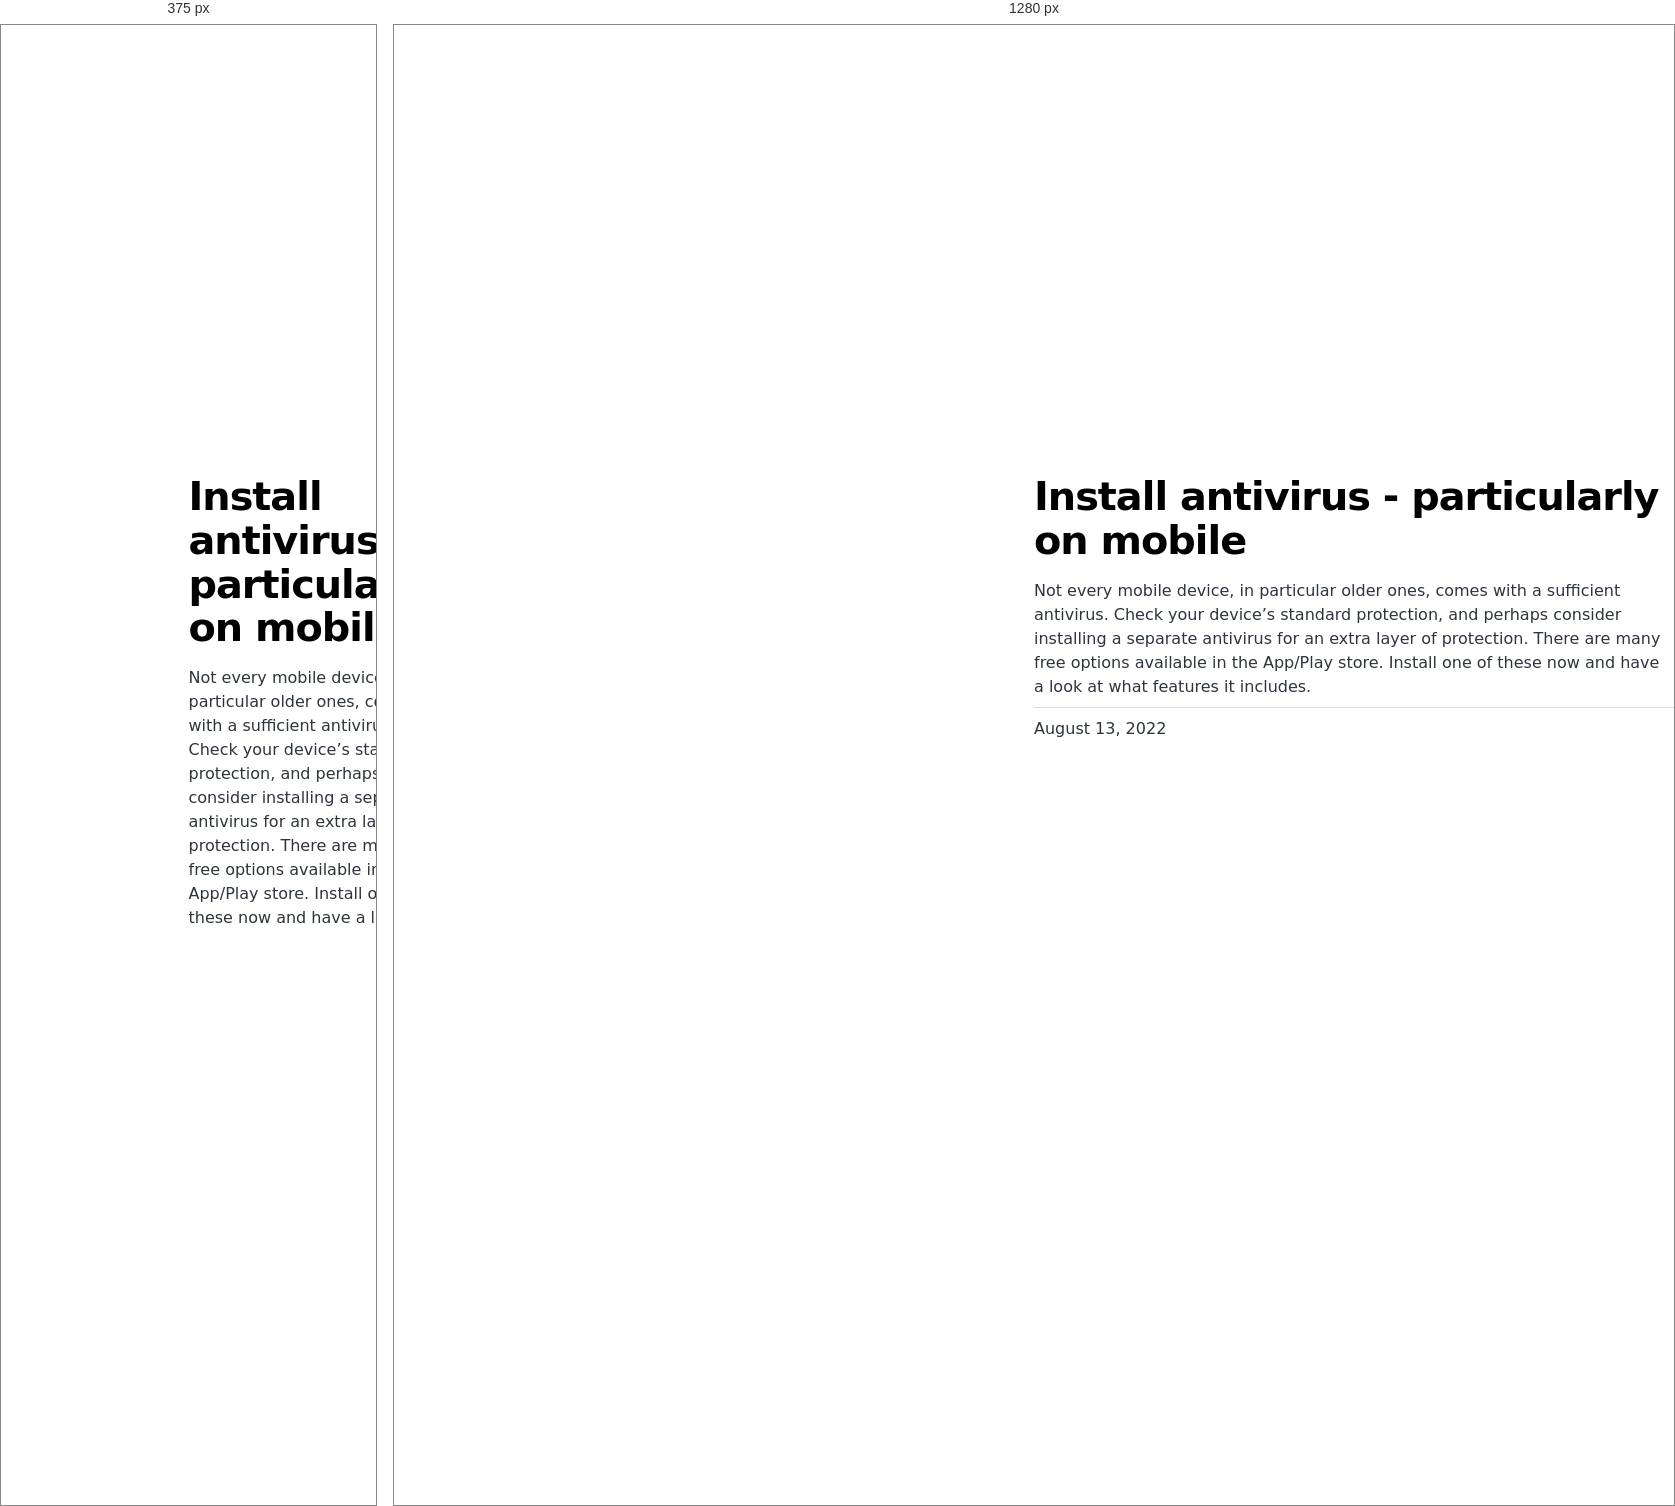
Rendered at 375 px and 1280 px, left to right.

<!-- file: index.html -->
<!DOCTYPE html><html lang="en"><head><meta charSet="utf-8"/><meta http-equiv="x-ua-compatible" content="ie=edge"/><meta name="viewport" content="width=device-width, initial-scale=1, shrink-to-fit=no"/><meta name="generator" content="Gatsby 4.20.0"/><meta name="description" content="Not every mobile device, in particular older ones, comes with a sufficient antivirus. Check your device’s standard protection, and perhaps consider installing a separate antivirus for an extra layer of protection. There are many free options available in the App/Play store. Install one of these now and have a look at what features it includes." data-gatsby-head="true"/><meta property="og:title" content="Install antivirus - particularly on mobile" data-gatsby-head="true"/><meta property="og:description" content="Not every mobile device, in particular older ones, comes with a sufficient antivirus. Check your device’s standard protection, and perhaps consider installing a separate antivirus for an extra layer of protection. There are many free options available in the App/Play store. Install one of these now and have a look at what features it includes." data-gatsby-head="true"/><meta property="og:type" content="website" data-gatsby-head="true"/><meta name="twitter:card" content="summary" data-gatsby-head="true"/><meta name="twitter:title" content="Install antivirus - particularly on mobile" data-gatsby-head="true"/><meta name="twitter:description" content="Not every mobile device, in particular older ones, comes with a sufficient antivirus. Check your device’s standard protection, and perhaps consider installing a separate antivirus for an extra layer of protection. There are many free options available in the App/Play store. Install one of these now and have a look at what features it includes." data-gatsby-head="true"/><style data-href="/styles.ba127233688acac87953.css" data-identity="gatsby-global-css">@font-face{font-display:swap;font-family:Montserrat;font-style:normal;font-weight:100;src:local("Montserrat Thin "),local("Montserrat-Thin"),url(/static/montserrat-latin-100-8d7d79679b70dbe27172b6460e7a7910.woff2) format("woff2"),url(/static/montserrat-latin-100-ec38980a9e0119a379e2a9b3dbb1901a.woff) format("woff")}@font-face{font-display:swap;font-family:Montserrat;font-style:italic;font-weight:100;src:local("Montserrat Thin italic"),local("Montserrat-Thinitalic"),url(/static/montserrat-latin-100italic-e279051046ba1286706adc886cf1c96b.woff2) format("woff2"),url(/static/montserrat-latin-100italic-3b325a3173c8207435cd1b76e19bf501.woff) format("woff")}@font-face{font-display:swap;font-family:Montserrat;font-style:normal;font-weight:200;src:local("Montserrat Extra Light "),local("Montserrat-Extra Light"),url(/static/montserrat-latin-200-9d266fbbfa6cab7009bd56003b1eeb67.woff2) format("woff2"),url(/static/montserrat-latin-200-2d8ba08717110d27122e54c34b8a5798.woff) format("woff")}@font-face{font-display:swap;font-family:Montserrat;font-style:italic;font-weight:200;src:local("Montserrat Extra Light italic"),local("Montserrat-Extra Lightitalic"),url(/static/montserrat-latin-200italic-6e5b3756583bb2263eb062eae992735e.woff2) format("woff2"),url(/static/montserrat-latin-200italic-a0d6f343e4b536c582926255367a57da.woff) format("woff")}@font-face{font-display:swap;font-family:Montserrat;font-style:normal;font-weight:300;src:local("Montserrat Light "),local("Montserrat-Light"),url(/static/montserrat-latin-300-00b3e893aab5a8fd632d6342eb72551a.woff2) format("woff2"),url(/static/montserrat-latin-300-ea303695ceab35f17e7d062f30e0173b.woff) format("woff")}@font-face{font-display:swap;font-family:Montserrat;font-style:italic;font-weight:300;src:local("Montserrat Light italic"),local("Montserrat-Lightitalic"),url(/static/montserrat-latin-300italic-56f34ea368f6aedf89583d444bbcb227.woff2) format("woff2"),url(/static/montserrat-latin-300italic-54b0bf2c8c4c12ffafd803be2466a790.woff) format("woff")}@font-face{font-display:swap;font-family:Montserrat;font-style:normal;font-weight:400;src:local("Montserrat Regular "),local("Montserrat-Regular"),url(/static/montserrat-latin-400-b71748ae4f80ec8c014def4c5fa8688b.woff2) format("woff2"),url(/static/montserrat-latin-400-0659a9f4e90db5cf51b50d005bff1e41.woff) format("woff")}@font-face{font-display:swap;font-family:Montserrat;font-style:italic;font-weight:400;src:local("Montserrat Regular italic"),local("Montserrat-Regularitalic"),url(/static/montserrat-latin-400italic-6eed6b4cbb809c6efc7aa7ddad6dbe3e.woff2) format("woff2"),url(/static/montserrat-latin-400italic-7583622cfde30ae49086d18447ab28e7.woff) format("woff")}@font-face{font-display:swap;font-family:Montserrat;font-style:normal;font-weight:500;src:local("Montserrat Medium "),local("Montserrat-Medium"),url(/static/montserrat-latin-500-091b209546e16313fd4f4fc36090c757.woff2) format("woff2"),url(/static/montserrat-latin-500-edd311588712a96bbf435fad264fff62.woff) format("woff")}@font-face{font-display:swap;font-family:Montserrat;font-style:italic;font-weight:500;src:local("Montserrat Medium italic"),local("Montserrat-Mediumitalic"),url(/static/montserrat-latin-500italic-c90ced68b46050061d1a41842d6dfb43.woff2) format("woff2"),url(/static/montserrat-latin-500italic-5146cbfe02b1deea5dffea27a5f2f998.woff) format("woff")}@font-face{font-display:swap;font-family:Montserrat;font-style:normal;font-weight:600;src:local("Montserrat SemiBold "),local("Montserrat-SemiBold"),url(/static/montserrat-latin-600-0480d2f8a71f38db8633b84d8722e0c2.woff2) format("woff2"),url(/static/montserrat-latin-600-b77863a375260a05dd13f86a1cee598f.woff) format("woff")}@font-face{font-display:swap;font-family:Montserrat;font-style:italic;font-weight:600;src:local("Montserrat SemiBold italic"),local("Montserrat-SemiBolditalic"),url(/static/montserrat-latin-600italic-cf46ffb11f3a60d7df0567f8851a1d00.woff2) format("woff2"),url(/static/montserrat-latin-600italic-c4fcfeeb057724724097167e57bd7801.woff) format("woff")}@font-face{font-display:swap;font-family:Montserrat;font-style:normal;font-weight:700;src:local("Montserrat Bold "),local("Montserrat-Bold"),url(/static/montserrat-latin-700-7dbcc8a5ea2289d83f657c25b4be6193.woff2) format("woff2"),url(/static/montserrat-latin-700-99271a835e1cae8c76ef8bba99a8cc4e.woff) format("woff")}@font-face{font-display:swap;font-family:Montserrat;font-style:italic;font-weight:700;src:local("Montserrat Bold italic"),local("Montserrat-Bolditalic"),url(/static/montserrat-latin-700italic-c41ad6bdb4bd504a843d546d0a47958d.woff2) format("woff2"),url(/static/montserrat-latin-700italic-6779372f04095051c62ed36bc1dcc142.woff) format("woff")}@font-face{font-display:swap;font-family:Montserrat;font-style:normal;font-weight:800;src:local("Montserrat ExtraBold "),local("Montserrat-ExtraBold"),url(/static/montserrat-latin-800-db9a3e0ba7eaea32e5f55328ace6cf23.woff2) format("woff2"),url(/static/montserrat-latin-800-4e3c615967a2360f5db87d2f0fd2456f.woff) format("woff")}@font-face{font-display:swap;font-family:Montserrat;font-style:italic;font-weight:800;src:local("Montserrat ExtraBold italic"),local("Montserrat-ExtraBolditalic"),url(/static/montserrat-latin-800italic-bf45bfa14805969eda318973947bc42b.woff2) format("woff2"),url(/static/montserrat-latin-800italic-fe82abb0bcede51bf724254878e0c374.woff) format("woff")}@font-face{font-display:swap;font-family:Montserrat;font-style:normal;font-weight:900;src:local("Montserrat Black "),local("Montserrat-Black"),url(/static/montserrat-latin-900-e66c7edc609e24bacbb705175669d814.woff2) format("woff2"),url(/static/montserrat-latin-900-8211f418baeb8ec880b80ba3c682f957.woff) format("woff")}@font-face{font-display:swap;font-family:Montserrat;font-style:italic;font-weight:900;src:local("Montserrat Black italic"),local("Montserrat-Blackitalic"),url(/static/montserrat-latin-900italic-4454c775e48152c1a72510ceed3603e2.woff2) format("woff2"),url(/static/montserrat-latin-900italic-efcaa0f6a82ee0640b83a0916e6e8d68.woff) format("woff")}@font-face{font-display:swap;font-family:Merriweather;font-style:normal;font-weight:300;src:local("Merriweather Light "),local("Merriweather-Light"),url(/static/merriweather-latin-300-fc117160c69a8ea0851b26dd14748ee4.woff2) format("woff2"),url(/static/merriweather-latin-300-58b18067ebbd21fda77b67e73c241d3b.woff) format("woff")}@font-face{font-display:swap;font-family:Merriweather;font-style:italic;font-weight:300;src:local("Merriweather Light italic"),local("Merriweather-Lightitalic"),url(/static/merriweather-latin-300italic-fe29961474f8dbf77c0aa7b9a629e4bc.woff2) format("woff2"),url(/static/merriweather-latin-300italic-23c3f1f88683618a4fb8d265d33d383a.woff) format("woff")}@font-face{font-display:swap;font-family:Merriweather;font-style:normal;font-weight:400;src:local("Merriweather Regular "),local("Merriweather-Regular"),url(/static/merriweather-latin-400-d9479e8023bef9cbd9bf8d6eabd6bf36.woff2) format("woff2"),url(/static/merriweather-latin-400-040426f99ff6e00b86506452e0d1f10b.woff) format("woff")}@font-face{font-display:swap;font-family:Merriweather;font-style:italic;font-weight:400;src:local("Merriweather Regular italic"),local("Merriweather-Regularitalic"),url(/static/merriweather-latin-400italic-2de7bfeaf08fb03d4315d49947f062f7.woff2) format("woff2"),url(/static/merriweather-latin-400italic-79db67aca65f5285964ab332bd65f451.woff) format("woff")}@font-face{font-display:swap;font-family:Merriweather;font-style:normal;font-weight:700;src:local("Merriweather Bold "),local("Merriweather-Bold"),url(/static/merriweather-latin-700-4b08e01d805fa35d7bf777f1b24314ae.woff2) format("woff2"),url(/static/merriweather-latin-700-22fb8afba4ab1f093b6ef9e28a9b6e92.woff) format("woff")}@font-face{font-display:swap;font-family:Merriweather;font-style:italic;font-weight:700;src:local("Merriweather Bold italic"),local("Merriweather-Bolditalic"),url(/static/merriweather-latin-700italic-cd92541b177652fffb6e3b952f1c33f1.woff2) format("woff2"),url(/static/merriweather-latin-700italic-f87f3d87cea0dd0979bfc8ac9ea90243.woff) format("woff")}@font-face{font-display:swap;font-family:Merriweather;font-style:normal;font-weight:900;src:local("Merriweather Black "),local("Merriweather-Black"),url(/static/merriweather-latin-900-f813fc6a4bee46eda5224ac7ebf1b7be.woff2) format("woff2"),url(/static/merriweather-latin-900-5d4e42cb44410674acd99153d57df032.woff) format("woff")}@font-face{font-display:swap;font-family:Merriweather;font-style:italic;font-weight:900;src:local("Merriweather Black italic"),local("Merriweather-Blackitalic"),url(/static/merriweather-latin-900italic-b7901d85486871c1779c0e93ddd85656.woff2) format("woff2"),url(/static/merriweather-latin-900italic-9647f9fdab98756989a8a5550eb205c3.woff) format("woff")}


/*! normalize.css v8.0.1 | MIT License | github.com/necolas/normalize.css */html{-webkit-text-size-adjust:100%;line-height:1.15}main{display:block}h1{font-size:2em;margin:.67em 0}hr{box-sizing:content-box;height:0;overflow:visible}pre{font-family:monospace,monospace;font-size:1em}a{background-color:transparent}abbr[title]{border-bottom:none;text-decoration:underline;-webkit-text-decoration:underline dotted;text-decoration:underline dotted}b,strong{font-weight:bolder}code,kbd,samp{font-family:monospace,monospace;font-size:1em}small{font-size:80%}sub,sup{font-size:75%;line-height:0;position:relative;vertical-align:baseline}sub{bottom:-.25em}sup{top:-.5em}img{border-style:none}button,input,optgroup,select,textarea{font-family:inherit;font-size:100%;line-height:1.15;margin:0}button,input{overflow:visible}button,select{text-transform:none}[type=button],[type=reset],[type=submit],button{-webkit-appearance:button}[type=button]::-moz-focus-inner,[type=reset]::-moz-focus-inner,[type=submit]::-moz-focus-inner,button::-moz-focus-inner{border-style:none;padding:0}[type=button]:-moz-focusring,[type=reset]:-moz-focusring,[type=submit]:-moz-focusring,button:-moz-focusring{outline:1px dotted ButtonText}fieldset{padding:.35em .75em .625em}legend{box-sizing:border-box;color:inherit;display:table;max-width:100%;padding:0;white-space:normal}progress{vertical-align:baseline}textarea{overflow:auto}[type=checkbox],[type=radio]{box-sizing:border-box;padding:0}[type=number]::-webkit-inner-spin-button,[type=number]::-webkit-outer-spin-button{height:auto}[type=search]{-webkit-appearance:textfield;outline-offset:-2px}[type=search]::-webkit-search-decoration{-webkit-appearance:none}::-webkit-file-upload-button{-webkit-appearance:button;font:inherit}details{display:block}summary{display:list-item}[hidden]{display:none}:root{--maxWidth-none:"none";--maxWidth-xs:20rem;--maxWidth-sm:24rem;--maxWidth-md:28rem;--maxWidth-lg:32rem;--maxWidth-xl:36rem;--maxWidth-2xl:"100%";--maxWidth-3xl:48rem;--maxWidth-4xl:56rem;--maxWidth-full:"100%";--maxWidth-wrapper:var(--maxWidth-2xl);--spacing-px:"1px";--spacing-0:0;--spacing-1:0.25rem;--spacing-2:0.5rem;--spacing-3:0.75rem;--spacing-4:1rem;--spacing-5:1.25rem;--spacing-6:1.5rem;--spacing-8:2rem;--spacing-10:2.5rem;--spacing-12:3rem;--spacing-16:4rem;--spacing-20:5rem;--spacing-24:6rem;--spacing-32:8rem;--fontFamily-sans:Montserrat,system-ui,-apple-system,BlinkMacSystemFont,"Segoe UI",Roboto,"Helvetica Neue",Arial,"Noto Sans",sans-serif,"Apple Color Emoji","Segoe UI Emoji","Segoe UI Symbol","Noto Color Emoji";--fontFamily-serif:"Merriweather","Georgia",Cambria,"Times New Roman",Times,serif;--font-body:var(--fontFamily-sans);--font-heading:var(--fontFamily-sans);--fontWeight-normal:400;--fontWeight-medium:500;--fontWeight-semibold:600;--fontWeight-bold:700;--fontWeight-extrabold:800;--fontWeight-black:900;--fontSize-root:16px;--lineHeight-none:1;--lineHeight-tight:1.1;--lineHeight-normal:1.5;--lineHeight-relaxed:1.625;--fontSize-0:0.833rem;--fontSize-1:1rem;--fontSize-2:1.2rem;--fontSize-3:1.44rem;--fontSize-4:1.728rem;--fontSize-5:2.074rem;--fontSize-6:2.488rem;--fontSize-7:2.986rem;--color-primary:#005b99;--color-text:#2e353f;--color-text-light:#4f5969;--color-heading:#1a202c;--color-heading-black:#000;--color-accent:#d1dce5}*,:after,:before{box-sizing:border-box}html{-webkit-font-smoothing:antialiased;-moz-osx-font-smoothing:grayscale;font-size:var(--fontSize-root);line-height:var(--lineHeight-normal)}body{color:var(--color-text);font-family:var(--font-body);font-size:var(--fontSize-1);margin:0;padding:0}footer{padding:var(--spacing-6) var(--spacing-0)}hr{background:var(--color-accent);border:0;height:1px}h1,h2,h3,h4,h5,h6{font-family:var(--font-heading);letter-spacing:-.025em;line-height:var(--lineHeight-tight);margin-bottom:var(--spacing-6);margin-top:var(--spacing-12)}h2,h3,h4,h5,h6{color:var(--color-heading);font-weight:var(--fontWeight-bold)}h1{color:var(--color-heading-black);font-size:var(--fontSize-6);font-weight:var(--fontWeight-black)}h2{font-size:var(--fontSize-5)}h3{font-size:var(--fontSize-4)}h4{font-size:var(--fontSize-3)}h5{font-size:var(--fontSize-2)}h6{font-size:var(--fontSize-1)}h1>a,h2>a,h3>a,h4>a,h5>a,h6>a{color:inherit;text-decoration:none}p{--baseline-multiplier:0.179;--x-height-multiplier:0.35;line-height:var(--lineHeight-relaxed);margin:var(--spacing-0) var(--spacing-0) var(--spacing-8) var(--spacing-0)}ol,p,ul{padding:var(--spacing-0)}ol,ul{list-style-image:none;list-style-position:outside;margin-bottom:var(--spacing-8);margin-left:var(--spacing-0);margin-right:var(--spacing-0)}ol li,ul li{padding-left:var(--spacing-0)}li>p,ol li,ul li{margin-bottom:calc(var(--spacing-8)/2)}li :last-child{margin-bottom:var(--spacing-0)}li>ul{margin-left:var(--spacing-8);margin-top:calc(var(--spacing-8)/2)}blockquote{border-left:var(--spacing-1) solid var(--color-primary);color:var(--color-text-light);font-size:var(--fontSize-2);font-style:italic;margin-bottom:var(--spacing-8);margin-left:calc(var(--spacing-6)*-1);margin-right:var(--spacing-8);padding:var(--spacing-0) var(--spacing-0) var(--spacing-0) var(--spacing-6)}blockquote>:last-child{margin-bottom:var(--spacing-0)}blockquote>ol,blockquote>ul{list-style-position:inside}table{border-collapse:collapse;border-spacing:.25rem;margin-bottom:var(--spacing-8);width:100%}table thead tr th{border-bottom:1px solid var(--color-accent)}a{color:var(--color-primary)}a:focus,a:hover{text-decoration:none}.global-wrapper{margin:0;max-width:var(--maxWidth-wrapper);padding:0}.global-header{margin-bottom:var(--spacing-12)}.main-heading{font-size:var(--fontSize-7);margin:0}.post-list-item{margin-bottom:var(--spacing-8);margin-top:var(--spacing-8)}.post-list-item p{margin-bottom:var(--spacing-0)}.post-list-item h2{color:var(--color-primary);font-size:var(--fontSize-4);margin-bottom:var(--spacing-2);margin-top:var(--spacing-0)}.post-list-item header{margin-bottom:var(--spacing-4)}.header-link-home{font-family:var(--font-heading);font-size:var(--fontSize-2);font-weight:var(--fontWeight-bold);text-decoration:none}.blog-post header h1{margin:var(--spacing-0) var(--spacing-0) var(--spacing-4) var(--spacing-0)}.blog-post header p{font-family:var(--font-heading);font-size:var(--fontSize-2)}.blog-post-nav ul{margin:var(--spacing-0)}.gatsby-highlight{margin-bottom:var(--spacing-8)}@media(max-width:42rem){blockquote{margin-left:var(--spacing-0);padding:var(--spacing-0) var(--spacing-0) var(--spacing-0) var(--spacing-4)}ol,ul{list-style-position:inside}}.blog-post{max-width:42rem}.body-full-screen-wrapper{height:100vh;width:100vw}.mountainWrapper{background-image:url(/static/mountain-e744b3d955143d4adb0bc45bb00a717d.jpg);background-repeat:contain;background-size:cover}ol,ul{margin-bottom:0!important;margin-top:0!important}.individualMountain ol li button{border:none;border-radius:5px;color:#fff;cursor:pointer;font-size:16px;padding:1rem 2rem}.individualMountain ol li button a{text-decoration:none}.individualMountain ol li:nth-child(-n+7) button{background-color:#eb5746}.individualMountain ol li:nth-child(n+8) button{background-color:#ebb81d}.individualMountain ol li:nth-child(n+19) button{background-color:#519e48}.individualMountain ol li:first-of-type{padding-left:52rem}.individualMountain ol li:nth-of-type(2){padding-left:26rem}.individualMountain ol li:nth-of-type(3){padding-left:50rem}.individualMountain ol li:nth-of-type(4){padding-left:26rem}.individualMountain ol li:nth-of-type(5){padding-left:65rem}.individualMountain ol li:nth-of-type(6){padding-left:50rem}.individualMountain ol li:nth-of-type(7){padding-left:35rem}.individualMountain ol li:nth-of-type(8){padding-left:28rem}.individualMountain ol li:nth-of-type(9){padding-left:42rem}.individualMountain ol li:nth-of-type(10){padding-left:47rem}.individualMountain ol li:nth-of-type(11){padding-left:52rem}.individualMountain ol li:nth-of-type(12){padding-left:66rem}.individualMountain ol li:nth-of-type(13),.individualMountain ol li:nth-of-type(14){padding-left:70rem}.individualMountain ol li:nth-of-type(15){padding-left:67rem}.individualMountain ol li:nth-of-type(16){padding-left:48rem}.individualMountain ol li:nth-of-type(17){padding-left:27rem}.individualMountain ol li:nth-of-type(18){padding-left:20rem}.individualMountain ol li:nth-of-type(19){padding-left:50rem}.individualMountain ol li:nth-of-type(20){padding-left:58rem}.individualMountain ol li:nth-of-type(21){padding-left:65rem}.individualMountain ol li:nth-of-type(22){padding-left:70rem}.individualMountain ol li:nth-of-type(23){padding-left:60rem}.individualMountain ol li:nth-of-type(24){padding-left:70rem}.individualMountain ol li:nth-of-type(25){padding-left:62rem}.individualMountain ol li:nth-of-type(26){padding-left:60rem}.individualMountain ol li:nth-of-type(27){padding-left:48rem}.individualMountain ol li:nth-of-type(28){padding-left:55rem}.welcomeWrapper{background-image:url(/static/background-4c422d0a528df0372379bfeaad3b7115.jpg);background-repeat:no-repeat;background-size:cover;height:100%;width:100%}.welcomeWrapper .modalWelcome{align-items:center;background:#fff;background-color:#fff;border-radius:.5em;box-shadow:0 10px 20px rgba(0,0,0,.2);color:#6b7280;display:flex;flex-direction:column;font-weight:400;height:60%;justify-content:space-evenly;left:50%;line-height:1.4;min-width:300px;position:absolute;top:50%;-webkit-transform:translate(-50%,-50%);transform:translate(-50%,-50%);width:50%}.welcomeWrapper .modalFooter{align-items:center;display:flex;flex-direction:column;justify-content:flex-end;width:100%}.welcomeWrapper .logoheader{padding:10px;width:80%}.welcomeWrapper .qtext{color:#111827;font-size:20px;font-weight:900;line-height:normal;text-align:center}.welcomeWrapper .options{display:flex;gap:20px;padding:10px;width:90%}.welcomeWrapper .btnTile{align-items:center;border:none;border-radius:10px;color:#fff;display:flex;flex-direction:column;flex-grow:1;font-size:18pt;font-weight:700;gap:10px;height:154px;justify-content:center;text-decoration:none}.welcomeWrapper .btnTile i{font-size:24pt}.welcomeWrapper .btnTile p{line-height:1;margin:0;padding:0 20px}.welcomeWrapper .btnPersonal{background:#85d988}.welcomeWrapper .btnBusiness{background:#88afdf}.welcomeWrapper .btnPersonal:hover{background-color:#7bbd7d}.welcomeWrapper .btnBusiness:hover{background-color:#88a2df}article.blog-post{left:50%;position:fixed;top:50%}code[class*=language-],pre[class*=language-]{word-wrap:normal;background:none;color:#000;font-family:Consolas,Monaco,Andale Mono,Ubuntu Mono,monospace;font-size:1em;-webkit-hyphens:none;hyphens:none;line-height:1.5;-o-tab-size:4;tab-size:4;text-align:left;text-shadow:0 1px #fff;white-space:pre;word-break:normal;word-spacing:normal}code[class*=language-] ::selection,code[class*=language-]::selection,pre[class*=language-] ::selection,pre[class*=language-]::selection{background:#b3d4fc;text-shadow:none}@media print{code[class*=language-],pre[class*=language-]{text-shadow:none}}pre[class*=language-]{margin:.5em 0;overflow:auto;padding:1em}:not(pre)>code[class*=language-],pre[class*=language-]{background:#f5f2f0}:not(pre)>code[class*=language-]{border-radius:.3em;padding:.1em;white-space:normal}.token.cdata,.token.comment,.token.doctype,.token.prolog{color:#708090}.token.punctuation{color:#999}.token.namespace{opacity:.7}.token.boolean,.token.constant,.token.deleted,.token.number,.token.property,.token.symbol,.token.tag{color:#905}.token.attr-name,.token.builtin,.token.char,.token.inserted,.token.selector,.token.string{color:#690}.language-css .token.string,.style .token.string,.token.entity,.token.operator,.token.url{background:hsla(0,0%,100%,.5);color:#9a6e3a}.token.atrule,.token.attr-value,.token.keyword{color:#07a}.token.class-name,.token.function{color:#dd4a68}.token.important,.token.regex,.token.variable{color:#e90}.token.bold,.token.important{font-weight:700}.token.italic{font-style:italic}.token.entity{cursor:help}</style><title data-gatsby-head="true">Install antivirus - particularly on mobile | Security Mountain</title><link rel="stylesheet" type="text/css" href="https://cdnjs.cloudflare.com/ajax/libs/font-awesome/6.1.2/css/all.min.css" data-gatsby-head="true"/><link rel="alternate" type="application/rss+xml" title="Security Mountain RSS Feed" href="/rss.xml"/></head><body><div id="___gatsby"><div style="outline:none" tabindex="-1" id="gatsby-focus-wrapper"><div class="[object Object]"><div class="global-wrapper" data-is-root-path="false"><main><article class="blog-post" itemscope="" itemType="http://schema.org/Article"><a href="/"><i class="bi bi-arrow-left"></i></a><header><h1 itemProp="headline">Install antivirus - particularly on mobile</h1></header><section itemProp="articleBody">Not every mobile device, in particular older ones, comes with a sufficient antivirus. Check your device’s standard protection, and perhaps consider installing a separate antivirus for an extra layer of protection. There are many free options available in the App/Play store. Install one of these now and have a look at what features it includes.</section><hr/><p>August 13, 2022</p><footer></footer></article><nav class="blog-post-nav"><ul style="display:flex;flex-wrap:wrap;justify-content:space-between;list-style:none;padding:0"></ul></nav></main></div></div></div><div id="gatsby-announcer" style="position:absolute;top:0;width:1px;height:1px;padding:0;overflow:hidden;clip:rect(0, 0, 0, 0);white-space:nowrap;border:0" aria-live="assertive" aria-atomic="true"></div></div><script id="gatsby-script-loader">/*<![CDATA[*/window.pagePath="/individual/mobile-antivirus/";window.___webpackCompilationHash="737cdcd2ee3266446350";/*]]>*/</script><script id="gatsby-chunk-mapping">/*<![CDATA[*/window.___chunkMapping={"polyfill":["/polyfill-afa68794cf9a69af341a.js"],"app":["/app-e2b6fcbee1fd0f473527.js"],"component---src-pages-404-js":["/component---src-pages-404-js-081614932fb0dc4ccaa9.js"],"component---src-pages-business-js":["/component---src-pages-business-js-b143f41c91c9bc12c1c5.js"],"component---src-pages-index-js":["/component---src-pages-index-js-10f3f0c9834b42854abb.js"],"component---src-pages-individual-js":["/component---src-pages-individual-js-6b1f181eb4ca126f3c6e.js"],"component---src-templates-blog-post-js":["/component---src-templates-blog-post-js-c2c30afb351e30cc4bb5.js"]};/*]]>*/</script><script src="/polyfill-afa68794cf9a69af341a.js" nomodule=""></script><script src="/app-e2b6fcbee1fd0f473527.js" async=""></script><script src="/framework-0ff3ad83d0d20e5cd061.js" async=""></script><script src="/webpack-runtime-0bcb96d03ca842f67df2.js" async=""></script></body></html>